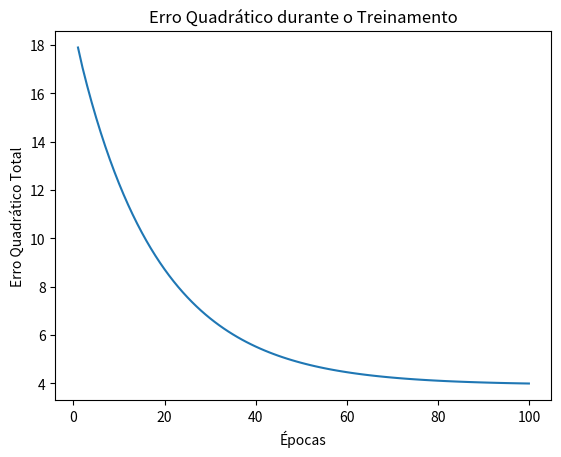

Write Python code to recreate this figure.
from random import uniform as randomfloat
import matplotlib.pyplot as plt

# Base de dados fornecida
base_dados = {'s1': [2.215, 0.224, 0.294, 2.327, 2.497, 0.169, 1.274, 1.526, 2.009, 1.759, 1.367, 2.173, 0.856, 2.21, 1.587, 0.35, 1.441, 0.185, 2.764, 1.947],
              's2': [2.063, 1.586, 0.651, 2.932, 2.322, 1.943, 2.428, 0.596, 2.161, 0.342, 0.938, 2.719, 1.904, 1.868, 1.642, 0.84, 0.09, 1.327, 1.149, 1.598],
              't': [-1, 1, 1, -1, -1, 1, -1, 1, -1, 1, 1, -1, 1, -1, -1, 1, 1, 1, -1, -1]}

# Função Adaline para treinamento
def adaline(entradas, saidas):
    w = [randomfloat(-0.5, 0.5) for _ in range(len(entradas))]
    b = 0  # bias inicial
    l_rate = 0.01  # taxa de aprendizagem
    tolerancia = 0.001  # condição de parada
    num_ciclos = 100  # número máximo de ciclos
    erros = []  # lista para armazenar o erro quadrático

    for ciclo in range(num_ciclos):
        erro_quadratico_total = 0
        maior_alteracao = 0

        for j in range(len(entradas[0])):
            y_liquido = b
            for i in range(len(entradas)):
                y_liquido += entradas[i][j] * w[i]
            
            erro = saidas[j] - y_liquido
            erro_quadratico_total += erro ** 2

            for i in range(len(entradas)):
                alteracao_peso = l_rate * erro * entradas[i][j]
                w[i] += alteracao_peso
                if abs(alteracao_peso) > maior_alteracao:
                    maior_alteracao = abs(alteracao_peso)
            b += l_rate * erro

        erros.append(erro_quadratico_total)

        if maior_alteracao < tolerancia:
            print(f"Treinamento encerrado no ciclo {ciclo + 1}")
            break

    return w, b, erros

# Função Hebb para testar o modelo
def hebb_rule(entrada, pesos, bias):
    y_liquido = bias
    for i in range(len(pesos)):
        y_liquido += pesos[i] * entrada[i]
    return 1 if y_liquido >= 0 else -1

# Função para calcular a acurácia
def acuracia(y_pred, y_real):
    acertos = sum([1 if y_pred[i] == y_real[i] else 0 for i in range(len(y_real))])
    return acertos / len(y_real) * 100

# Função principal que controla o fluxo de treinamento e teste
def main():
    # Defina se quer treinar ou testar
    treinar = True  # Coloque como False se quiser apenas testar

    if treinar:
        # Treinamento da Adaline
        entradas = [base_dados["s1"], base_dados["s2"]]
        saidas = base_dados["t"]
        w, b, erros = adaline(entradas, saidas)

        # Plotar o erro quadrático total durante o treinamento
        plt.plot(range(1, len(erros) + 1), erros)
        plt.title("Erro Quadrático durante o Treinamento")
        plt.xlabel("Épocas")
        plt.ylabel("Erro Quadrático Total")
        plt.savefig("erro_quadratico.png")
        plt.show()

        # Salvar os pesos e bias em um arquivo
        with open("pesos_bias.txt", "w") as f:
            f.write(f"Pesos: {w}\n")
            f.write(f"Bias: {b}\n")

        print("Treinamento concluído. Pesos e bias salvos em 'pesos_bias.txt'.")

    else:
        # Testar o modelo treinado
        # Carregar os pesos e bias do arquivo
        with open("pesos_bias.txt", "r") as f:
            linhas = f.readlines()
            pesos = [float(x) for x in linhas[0].strip().split(":")[1].strip()[1:-1].split(",")]
            bias = float(linhas[1].strip().split(":")[1].strip())

        entradas = [base_dados["s1"], base_dados["s2"]]
        saidas = base_dados["t"]

        y_pred = []
        for i in range(len(entradas[0])):
            entrada = [entradas[0][i], entradas[1][i]]
            y = hebb_rule(entrada, pesos, bias)
            y_pred.append(y)
            print(f"Entrada: {entrada}, Saída Esperada: {saidas[i]}, Saída Prevista: {y}")

        # Calcular e exibir a acurácia
        acur = acuracia(y_pred, saidas)
        print(f"Acurácia: {acur}%")

if __name__ == "__main__":
    main()
